Run: headless pygame with SDL's dummy video driver; simulated clock (each Clock.tick advances the game by its frame time, no real sleeping); random seed 0; keys injected as events and as key.get_pressed() state; mouse plan: one left click at the window centre at the start of phase 2, then a move to the lower-right quarter at the start of phase 3.
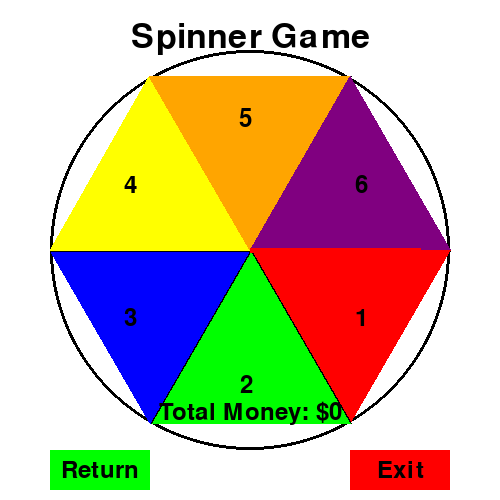
Frame 1 of 4 · flips 1–60 · no input
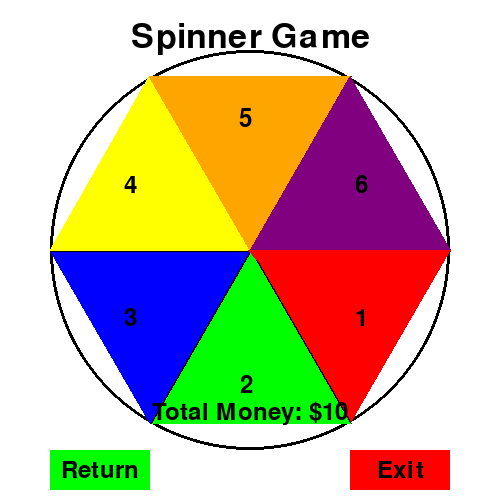
Frame 2 of 4 · flips 61–180 · clicked the window centre · tapped SPACE, RETURN · held RIGHT (→), D
Frame 3 of 4 · flips 181–300 · moved the mouse to the lower-right quarter · held DOWN (↓), S · screen unchanged from frame 2, image omitted
Frame 4 of 4 · flips 301–420 · held LEFT (←), A, UP (↑), W · screen unchanged from frame 3, image omitted

The pygame program that drew these frames:

import pygame
import random
import math

# Initialize pygame
pygame.init()

# Set up display
WIDTH, HEIGHT = 500, 500
screen = pygame.display.set_mode((WIDTH, HEIGHT))
pygame.display.set_caption("Spinner Game")

# Colors
WHITE = (255, 255, 255)
BLACK = (0, 0, 0)
RED = (255, 0, 0)
GREEN = (0, 255, 0)
BLUE = (0, 0, 255)
COLORS = [(255, 0, 0), (0, 255, 0), (0, 0, 255), 
          (255, 255, 0), (255, 165, 0), (128, 0, 128)]

# Font
pygame.font.init()
font = pygame.font.Font(None, 36)

# Spinner variables
center = (WIDTH // 2, HEIGHT // 2)
radius = 200  
angle = 0
spinning = False
spin_speed = 0
total_money = 0  

# Section labels
labels = ["1", "2", "3", "4", "5", "6"]

# Money values for sections
money_values = {
    "1": 10,
    "2": 20,
    "3": 50,
    "4": 100,
    "5": 200,
    "6": 500
}

# Frame rate control
clock = pygame.time.Clock()

def draw_button(text, x, y, width, height, color):
    pygame.draw.rect(screen, color, (x, y, width, height))
    text_surf = font.render(text, True, BLACK)
    screen.blit(text_surf, (x + (width // 2 - text_surf.get_width() // 2), 
                            y + (height // 2 - text_surf.get_height() // 2)))
    return pygame.Rect(x, y, width, height)

def draw_spinner(angle, total_money):
    screen.fill(WHITE)  
    
    # Title
    title_font = pygame.font.Font(None, 50)
    title_text = title_font.render("Spinner Game", True, BLACK)
    screen.blit(title_text, (WIDTH // 2 - title_text.get_width() // 2, 20))
    
    # Spinner
    pygame.draw.circle(screen, BLACK, center, radius, 3)
    
    for i in range(6):
        section_angle = math.radians(i * 60)
        x = center[0] + radius * math.cos(section_angle)
        y = center[1] + radius * math.sin(section_angle)
        pygame.draw.line(screen, BLACK, center, (x, y), 2)
        
        # Fill sections
        pygame.draw.polygon(screen, COLORS[i], [center, (x, y), 
            (center[0] + radius * math.cos(math.radians((i+1) * 60)), 
             center[1] + radius * math.sin(math.radians((i+1) * 60)))])
        
        # Section numbers
        text_x = center[0] + (radius // 1.5) * math.cos(math.radians(i * 60 + 30))
        text_y = center[1] + (radius // 1.5) * math.sin(math.radians(i * 60 + 30))
        text_surface = font.render(labels[i], True, BLACK)
        screen.blit(text_surface, (text_x - 10, text_y - 10))
    
    # Spinner arrow
    arrow_x = center[0] + (radius - 30) * math.cos(math.radians(angle))
    arrow_y = center[1] + (radius - 30) * math.sin(math.radians(angle))
    pygame.draw.line(screen, RED, center, (arrow_x, arrow_y), 5)
    
    # 💰 Money Display (Moved Up)
    money_text = font.render(f"Total Money: ${total_money}", True, BLACK)
    screen.blit(money_text, (WIDTH // 2 - money_text.get_width() // 2, HEIGHT - 100))

    # Buttons
    return_button = draw_button("Return", 50, HEIGHT - 50, 100, 40, GREEN)
    exit_button = draw_button("Exit", 350, HEIGHT - 50, 100, 40, RED)
    
    pygame.display.flip()
    return return_button, exit_button

# Game loop
running = True
while running:
    return_button, exit_button = draw_spinner(angle, total_money)
    
    for event in pygame.event.get():
        if event.type == pygame.QUIT:
            running = False
        elif event.type == pygame.MOUSEBUTTONDOWN:
            mouse_pos = pygame.mouse.get_pos()
            
            # ✅ Fully Reset Everything when Return button is clicked
            if return_button.collidepoint(mouse_pos):
                angle = 0  # Reset spinner position
                spinning = False  # Stop spinning
                spin_speed = 0  # Reset speed
                total_money = 0  # Reset money
                draw_spinner(angle, total_money)  # 🚀 Instantly update display
            
            # Exit game on Exit button click
            if exit_button.collidepoint(mouse_pos):
                running = False
            
            # Start spinning if not already spinning
            elif not spinning:
                spinning = True
                spin_speed = random.randint(20, 50)  
    
    if spinning:
        angle += spin_speed
        spin_speed = max(0, spin_speed - 1)
        if spin_speed == 0:
            spinning = False  
            
            # 🏆 Determine section landed on
            landed_section = int(((angle % 360) // 60) + 1)  
            money_won = money_values[str(landed_section)]  
            total_money += money_won  

            print(f"Landed on {landed_section}, Won ${money_won}, Total: ${total_money}")  

    clock.tick(60)  

pygame.quit()
